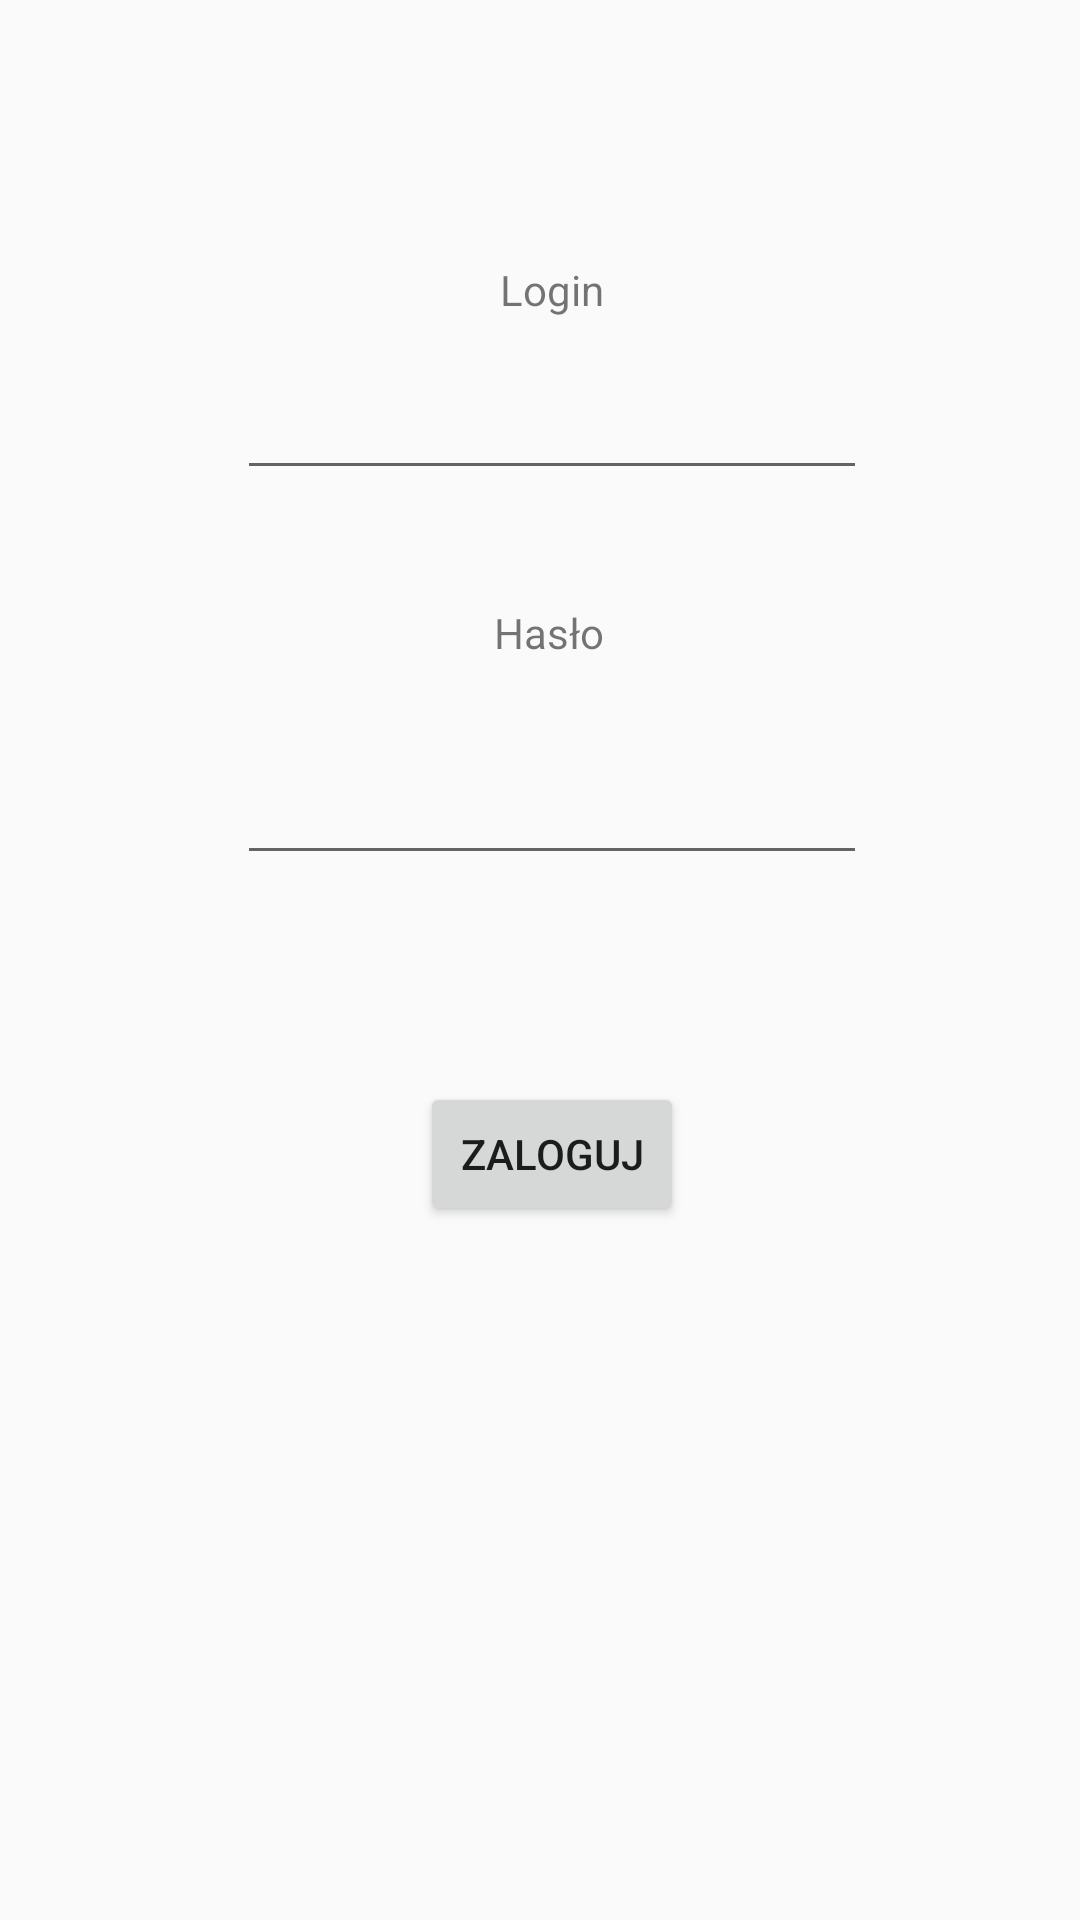

This screen was rendered from an Android layout file. Write that file and the resources it references.
<!-- AndroidManifest.xml: application theme AppTheme -->
<!-- res/layout/activity_logowanie.xml -->
<?xml version="1.0" encoding="utf-8"?>
<android.support.constraint.ConstraintLayout xmlns:android="http://schemas.android.com/apk/res/android"
    xmlns:app="http://schemas.android.com/apk/res-auto"
    xmlns:tools="http://schemas.android.com/tools"
    android:layout_width="match_parent"
    android:layout_height="match_parent"
    tools:context="com.example.aleksandrasalak.aplikacjamobilna.LogowanieActivity">

    <RelativeLayout
        android:layout_width="368dp"
        android:layout_height="495dp"
        tools:layout_editor_absoluteX="8dp"
        android:background="@drawable/tlo"
        tools:layout_editor_absoluteY="8dp">

        <TextView
            android:id="@+id/textView2"
            android:layout_width="wrap_content"
            android:layout_height="wrap_content"
            android:layout_alignParentTop="true"
            android:layout_centerHorizontal="true"
            android:layout_marginTop="87dp"
            android:text="Login" />

        <EditText
            android:id="@+id/editText"
            android:layout_width="wrap_content"
            android:layout_height="wrap_content"
            android:layout_below="@+id/textView2"
            android:layout_centerHorizontal="true"
            android:layout_marginTop="16dp"
            android:ems="10"
            android:inputType="textPersonName" />

        <TextView
            android:id="@+id/textView3"
            android:layout_width="wrap_content"
            android:layout_height="wrap_content"
            android:layout_alignEnd="@+id/textView2"
            android:layout_alignRight="@+id/textView2"
            android:layout_below="@+id/editText"
            android:layout_marginTop="38dp"
            android:text="Hasło" />

        <EditText
            android:id="@+id/editText2"
            android:layout_width="wrap_content"
            android:layout_height="wrap_content"
            android:layout_marginTop="30dp"
            android:ems="10"
            android:inputType="textPassword"
            android:layout_below="@+id/textView3"
            android:layout_alignLeft="@+id/editText"
            android:layout_alignStart="@+id/editText" />

        <Button
            android:id="@+id/button3"
            android:layout_width="wrap_content"
            android:layout_height="wrap_content"
            android:layout_below="@+id/editText2"
            android:layout_centerHorizontal="true"
            android:layout_marginTop="69dp"
            android:text="Zaloguj" />
    </RelativeLayout>
</android.support.constraint.ConstraintLayout>
<!-- resources referenced by this layout -->
<resources>
  <style name="AppTheme" parent="Theme.AppCompat.Light.DarkActionBar">
          
          <item name="colorPrimary">@color/colorPrimary</item>
          <item name="colorPrimaryDark">@color/colorPrimaryDark</item>
          <item name="colorAccent">@color/colorAccent</item>
  
          
          <item name="android:windowContentTransitions">true</item>
  
  
          
          <item name="android:windowAllowEnterTransitionOverlap">true</item>
          <item name="android:windowAllowReturnTransitionOverlap">true</item>
      </style>
  <color name="colorPrimary">#3f51b5</color>
  <color name="colorPrimaryDark">#71303f9f</color>
  <color name="colorAccent">#7eff4081</color>
</resources>
